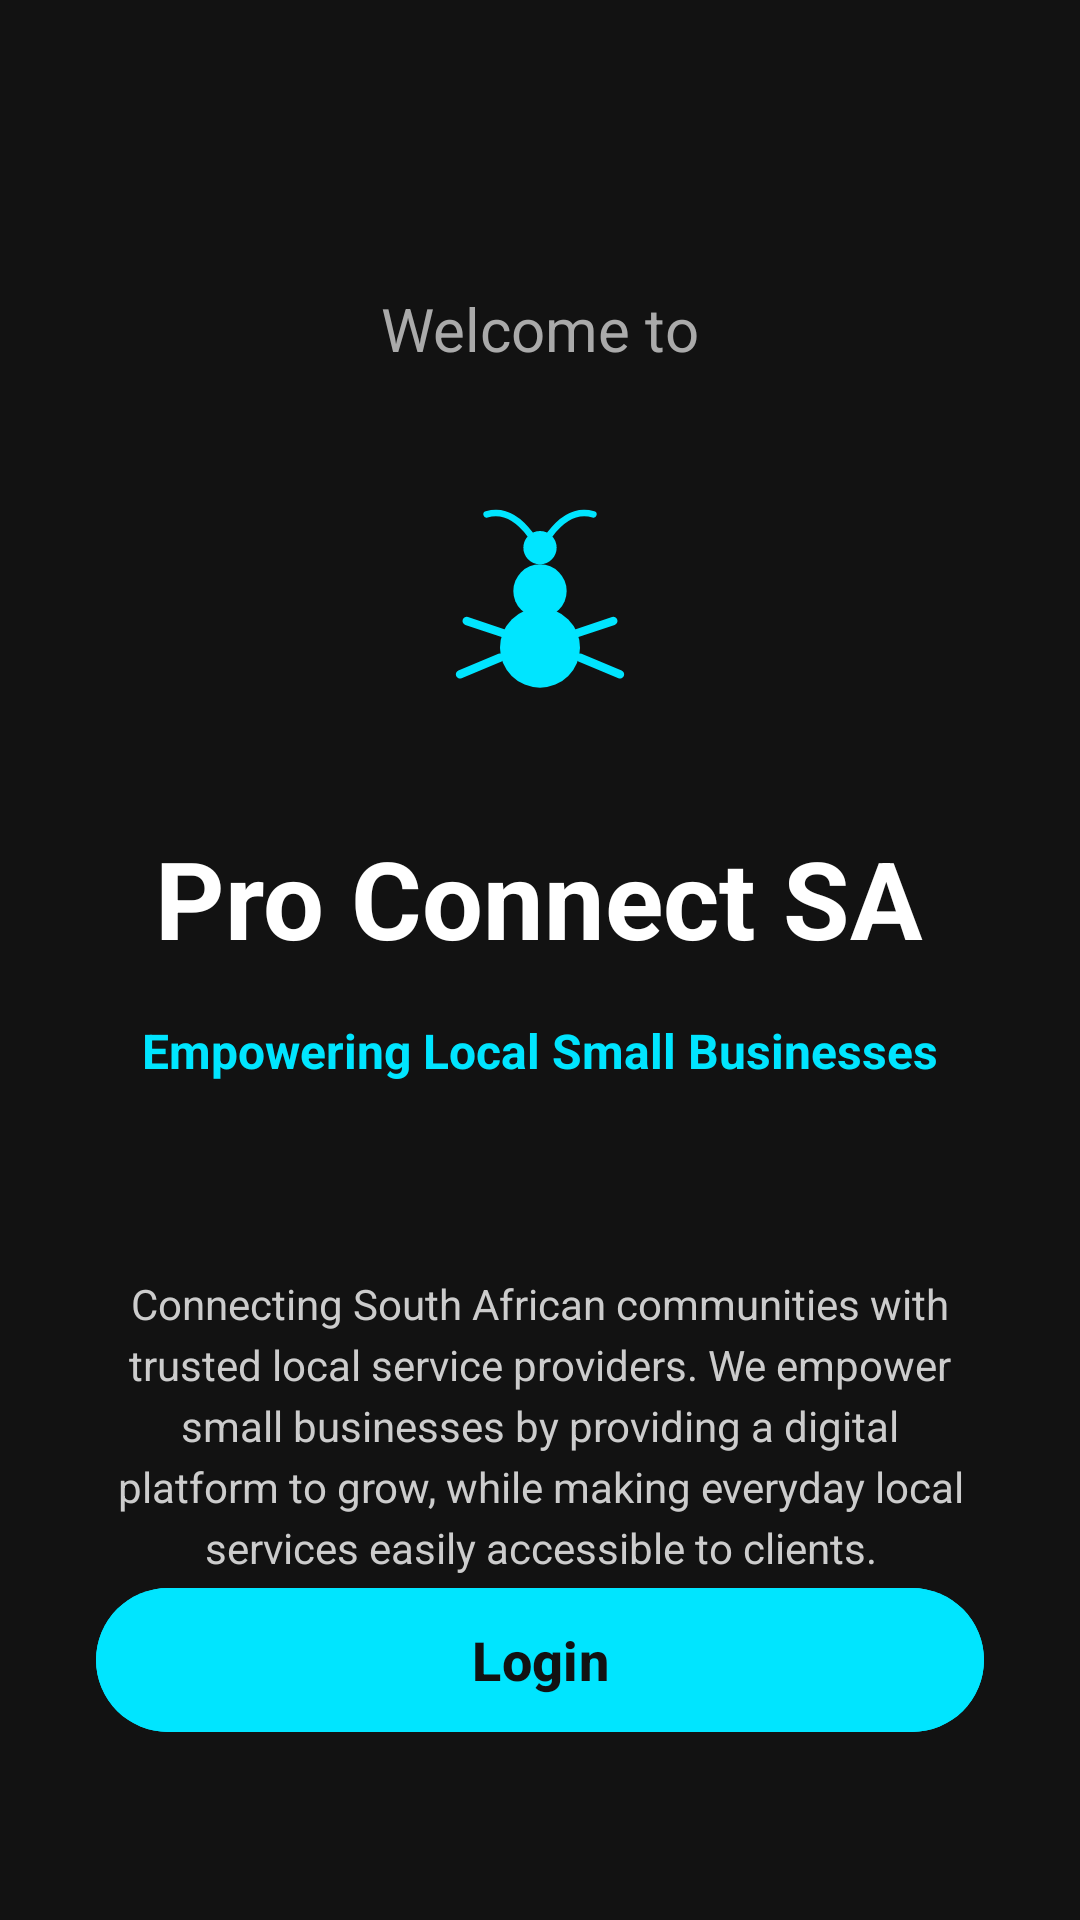

This screen was rendered from an Android layout file. Write that file and the resources it references.
<!-- AndroidManifest.xml: application theme Theme.ProConnectSA -->
<!-- res/layout/activity_landing.xml -->
<?xml version="1.0" encoding="utf-8"?>
<LinearLayout xmlns:android="http://schemas.android.com/apk/res/android"
    xmlns:app="http://schemas.android.com/apk/res-auto"
    android:layout_width="match_parent"
    android:layout_height="match_parent"
    android:background="#121212"
    android:gravity="center_horizontal"
    android:orientation="vertical"
    android:padding="32dp">

    <TextView
        android:layout_width="wrap_content"
        android:layout_height="wrap_content"
        android:layout_marginTop="64dp"
        android:text="Welcome to"
        android:textColor="#AAAAAA"
        android:textSize="20sp" />

    <ImageView
        android:layout_width="120dp"
        android:layout_height="120dp"
        android:layout_marginTop="24dp"
        android:src="@drawable/ic_launcher_foreground"
        app:tint="#00E5FF" />

    <TextView
        android:layout_width="wrap_content"
        android:layout_height="wrap_content"
        android:layout_marginTop="8dp"
        android:text="Pro Connect SA"
        android:textColor="#FFFFFF"
        android:textSize="36sp"
        android:textStyle="bold" />

    <TextView
        android:layout_width="wrap_content"
        android:layout_height="wrap_content"
        android:layout_marginTop="16dp"
        android:text="Empowering Local Small Businesses"
        android:textColor="#00E5FF"
        android:textSize="16sp"
        android:textStyle="bold" />

    <TextView
        android:layout_width="match_parent"
        android:layout_height="wrap_content"
        android:layout_marginTop="64dp"
        android:gravity="center"
        android:lineSpacingExtra="4dp"
        android:text="Connecting South African communities with trusted local service providers. We empower small businesses by providing a digital platform to grow, while making everyday local services easily accessible to clients."
        android:textColor="#CCCCCC"
        android:textSize="14sp" />

    <View
        android:layout_width="match_parent"
        android:layout_height="0dp"
        android:layout_weight="1" />

    <com.google.android.material.button.MaterialButton
        android:id="@+id/btn_landing_login"
        android:layout_width="match_parent"
        android:layout_height="56dp"
        android:backgroundTint="#00E5FF"
        android:text="Login"
        android:textAllCaps="false"
        android:textColor="#121212"
        android:textSize="18sp"
        android:textStyle="bold"
        app:cornerRadius="28dp" />

    <TextView
        android:id="@+id/btn_landing_signup"
        android:layout_width="wrap_content"
        android:layout_height="wrap_content"
        android:layout_marginTop="24dp"
        android:layout_marginBottom="16dp"
        android:text="New to Pro Connect? Sign Up"
        android:textColor="#00E5FF"
        android:textSize="14sp"
        android:textStyle="bold" />

</LinearLayout>
<!-- resources referenced by this layout -->
<resources>
  <!-- drawable ic_launcher_foreground (drawable) -->
  <?xml version="1.0" encoding="utf-8"?>
  <vector xmlns:android="http://schemas.android.com/apk/res/android"
      android:width="108dp"
      android:height="108dp"
      android:viewportWidth="108"
      android:viewportHeight="108">
  
      
  
      
      <path
          android:fillColor="#00E5FF"
          android:pathData="M54,45m-8,0a8,8 0,1 1,16 0a8,8 0,1 1,-16 0" />
      <path
          android:fillColor="#FFFFFF"
          android:pathData="M54,62m-12,0a12,12 0,1 1,24 0a12,12 0,1 1,-24 0" />
      <path
          android:fillColor="#00E5FF"
          android:pathData="M54,32m-5,0a5,5 0,1 1,10 0a5,5 0,1 1,-10 0" />
  
      
      <path
          android:strokeColor="#00E5FF"
          android:strokeWidth="2"
          android:strokeLineCap="round"
          android:pathData="M51,28 Q45,20 38,22" />
      <path
          android:strokeColor="#00E5FF"
          android:strokeWidth="2"
          android:strokeLineCap="round"
          android:pathData="M57,28 Q63,20 70,22" />
  
      
      <path
          android:strokeColor="#FFFFFF"
          android:strokeWidth="2.5"
          android:strokeLineCap="round"
          android:pathData="M44,58 L32,54" />
      <path
          android:strokeColor="#FFFFFF"
          android:strokeWidth="2.5"
          android:strokeLineCap="round"
          android:pathData="M64,58 L76,54" />
  
      <path
          android:strokeColor="#FFFFFF"
          android:strokeWidth="2.5"
          android:strokeLineCap="round"
          android:pathData="M42,65 L30,70" />
      <path
          android:strokeColor="#FFFFFF"
          android:strokeWidth="2.5"
          android:strokeLineCap="round"
          android:pathData="M66,65 L78,70" />
  
      
      <path
          android:fillColor="#FFFFFF"
          android:pathData="M52,62 L52,58 H56 A2,2 0,0 1,56 62 Z" />
      <path
          android:fillColor="#00E5FF"
          android:pathData="M51,64 L51,57 H57 V64 H51 Z"
          android:fillAlpha="0.2" />
  
  </vector>
  <style name="Theme.ProConnectSA" parent="Base.Theme.ProConnectSA" />
  <style name="Base.Theme.ProConnectSA" parent="Theme.Material3.DayNight.NoActionBar">
          
          
      </style>
</resources>
